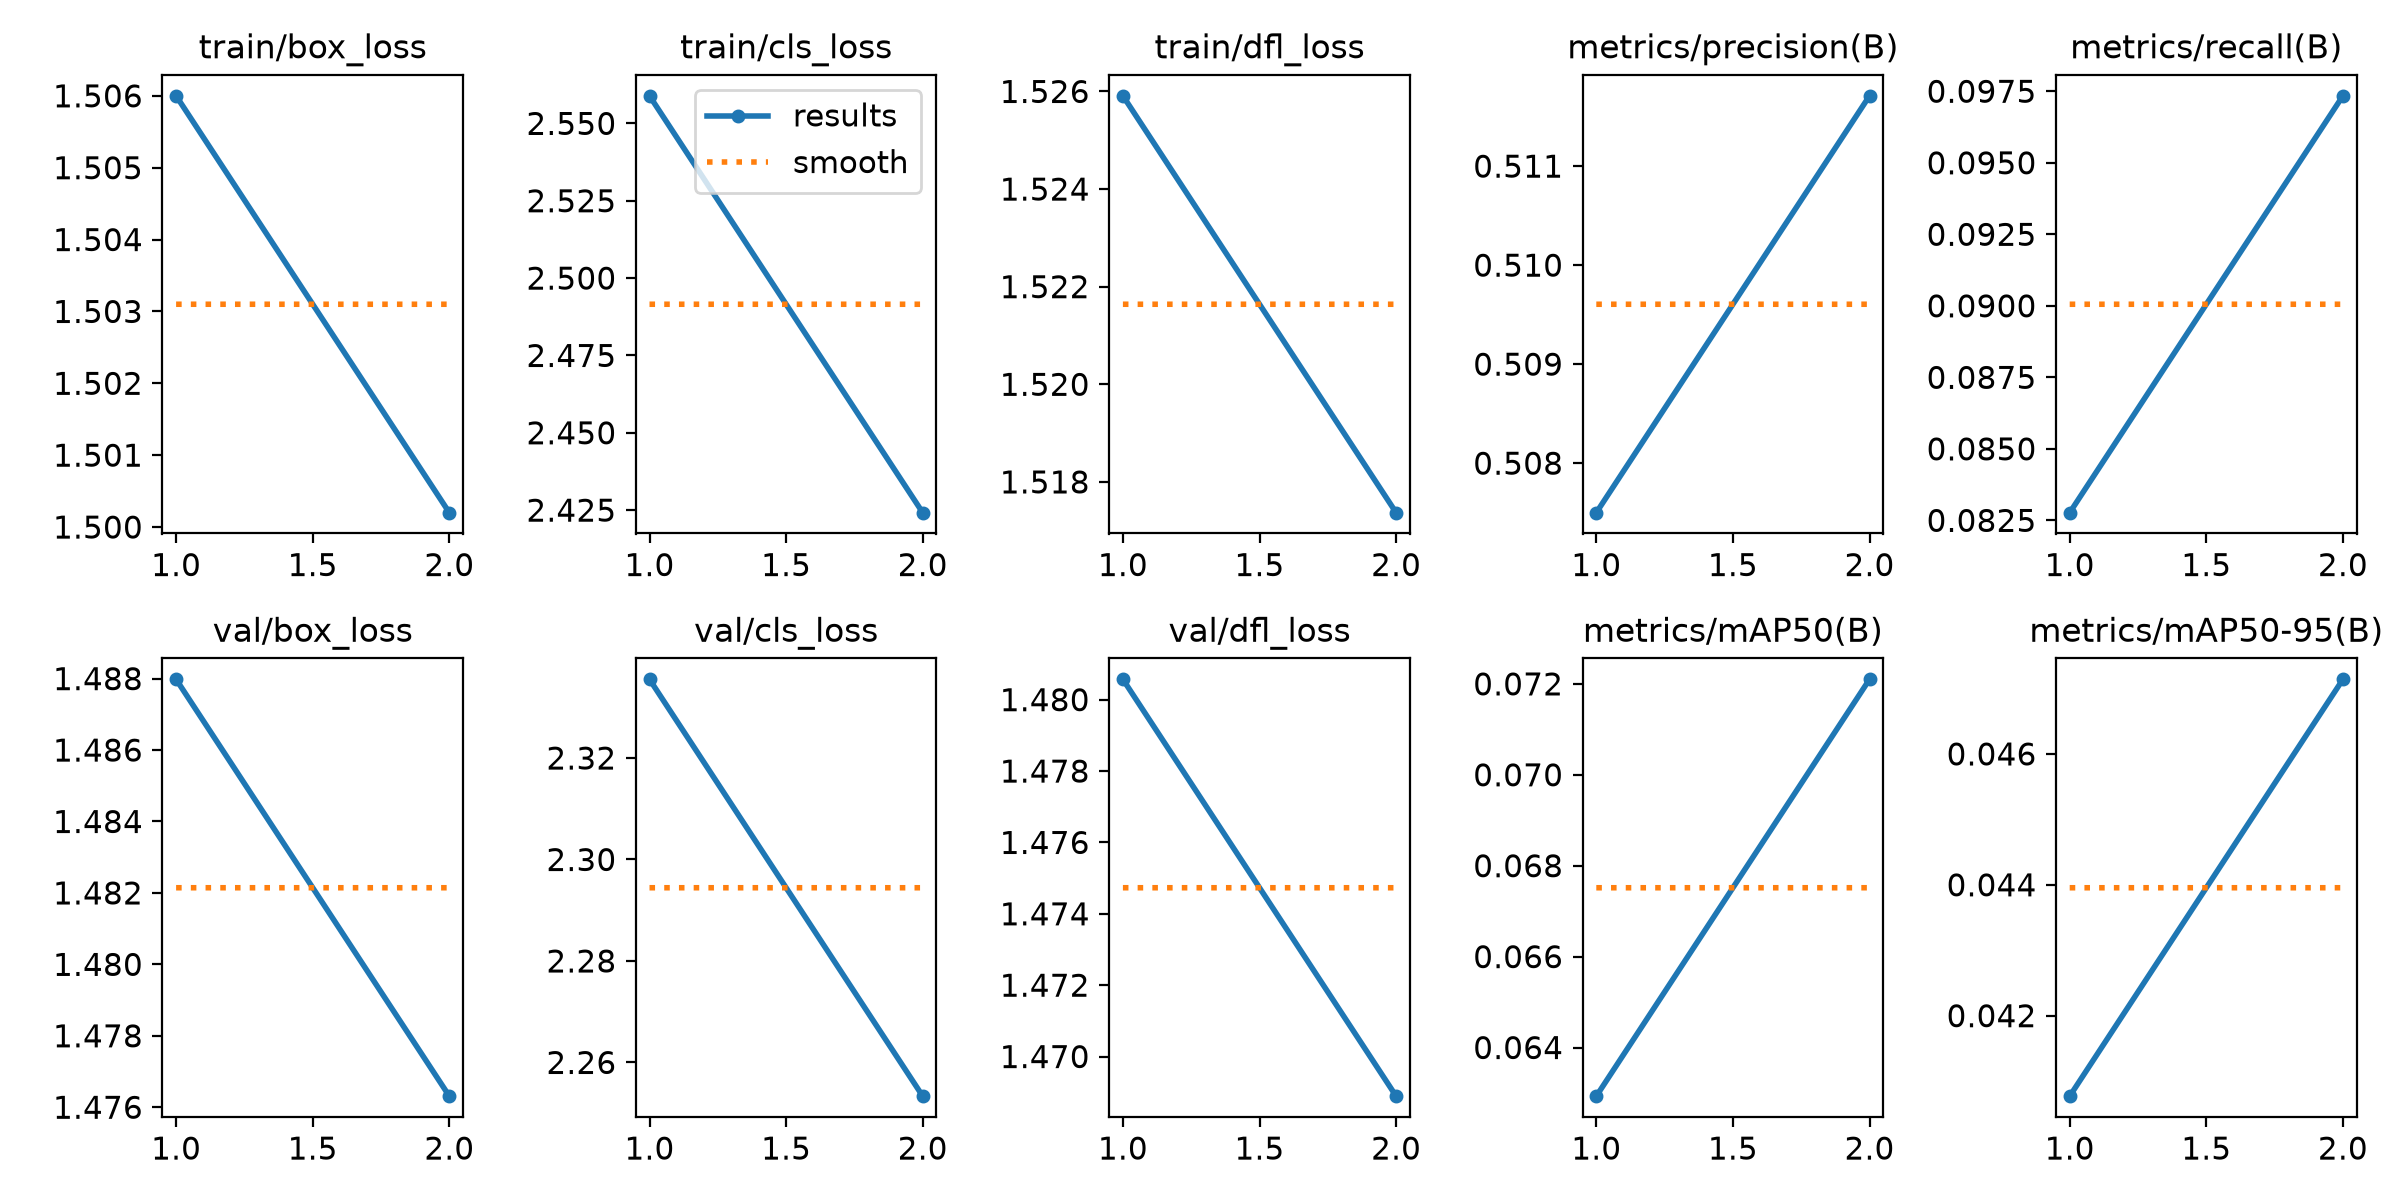

Data behind this chart, as committed beside it:
epoch, time, train/box_loss, train/cls_loss, train/dfl_loss, metrics/precision(B), metrics/recall(B), metrics/mAP50(B), metrics/mAP50-95(B), val/box_loss, val/cls_loss, val/dfl_loss, lr/pg0, lr/pg1, lr/pg2
1, 5534, 1.506, 2.559, 1.526, 0.5075, 0.08277, 0.06293, 0.04077, 1.488, 2.336, 1.481, 1.69984e-05, 1.69984e-05, 1.69984e-05
2, 11013, 1.5, 2.424, 1.517, 0.5117, 0.09734, 0.0721, 0.04714, 1.476, 2.253, 1.469, 8.585e-06, 8.585e-06, 8.585e-06
